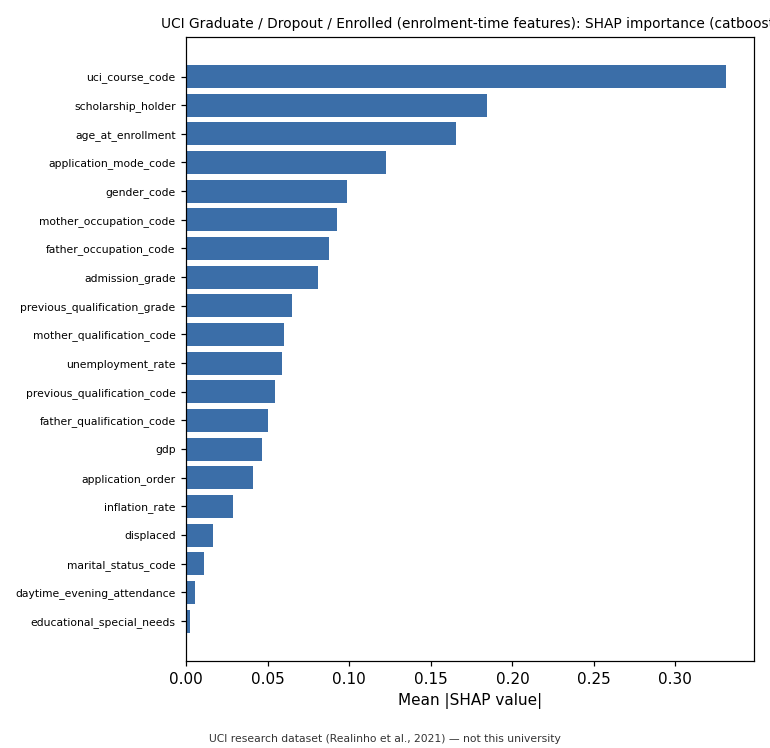

Data behind this chart, as committed beside it:
, mean_abs_shap
uci_course_code, 0.3313
scholarship_holder, 0.1845
age_at_enrollment, 0.1655
application_mode_code, 0.1226
gender_code, 0.09842
mother_occupation_code, 0.09216
father_occupation_code, 0.08748
admission_grade, 0.0809
previous_qualification_grade, 0.06471
mother_qualification_code, 0.0602
unemployment_rate, 0.05856
previous_qualification_code, 0.05453
father_qualification_code, 0.05028
gdp, 0.04641
application_order, 0.04081
inflation_rate, 0.02841
displaced, 0.01609
marital_status_code, 0.01097
daytime_evening_attendance, 0.005356
educational_special_needs, 0.002079
nationality_code, 0.001884
international, 0.0004434
